Run: headless pygame with SDL's dummy video driver; simulated clock (each Clock.tick advances the game by its frame time, no real sleeping); random seed 0; keys injected as events and as key.get_pressed() state; no mouse input.
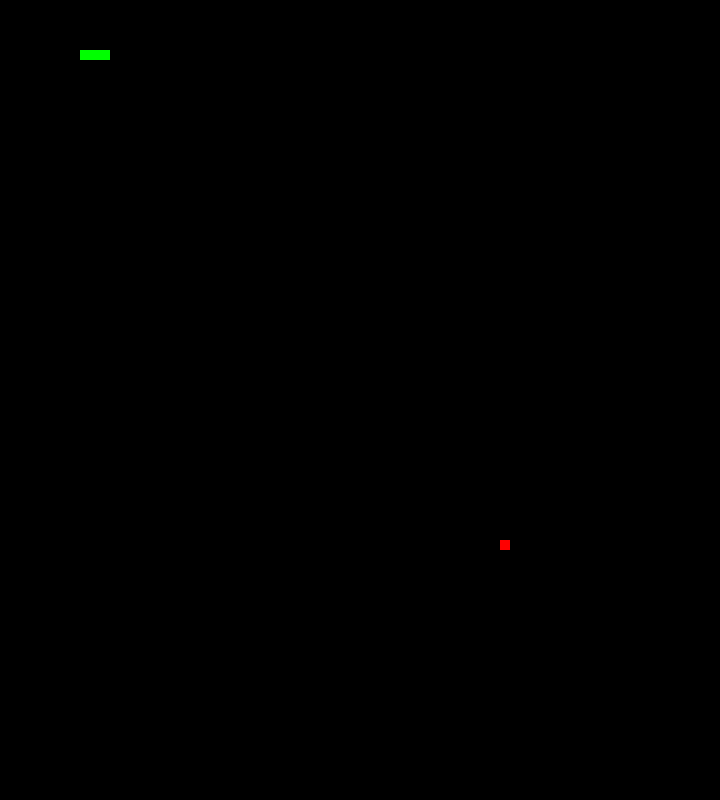
Frame 1 of 4 · flips 1–60 · no input
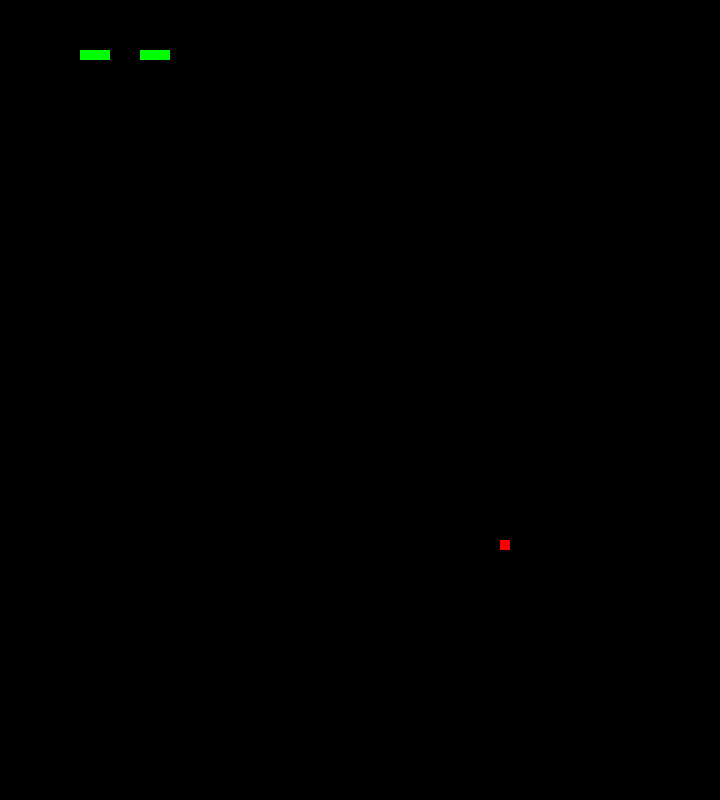
Frame 2 of 4 · flips 61–180 · tapped SPACE, RETURN · held RIGHT (→), D
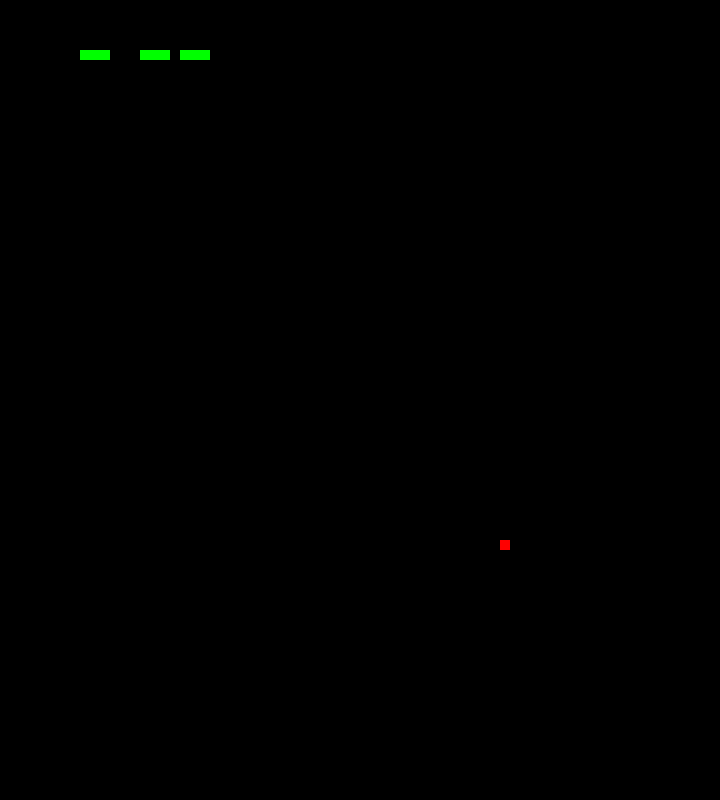
Frame 3 of 4 · flips 181–300 · held DOWN (↓), S
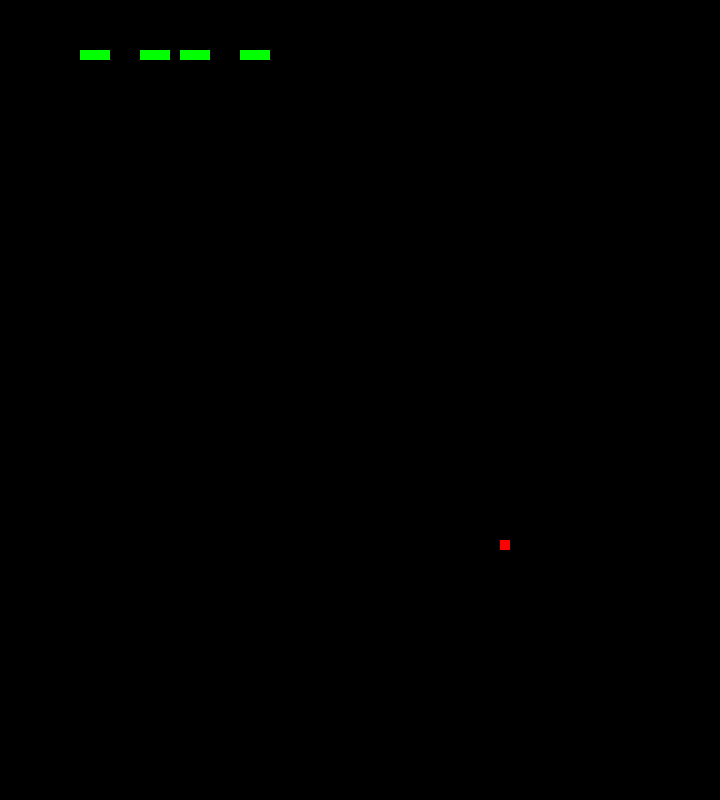
Frame 4 of 4 · flips 301–420 · held LEFT (←), A, UP (↑), W

The pygame program that drew these frames:

import pygame
import sys
import random
import time

pygame.init()
# screen settings
screen_width = 720
screen_height = 800
screen = pygame.display.set_mode((screen_width, screen_height))

color = (255, 255, 255)
clock = pygame.time.Clock()

# snake_position
snake_position=[100,50]

# fruit position
fruit_position = [                             
    random.randrange(1, (screen_width // 10)) * 10,
    random.randrange(1, (screen_height // 10)) * 10,
]

# snake_body
snake_body = [[100, 50],[90,50],[80,50]]

speed=10
# # initial score
score = 0

direction = "RIGHT"  # Initial direction
change_to = direction  # To change direction


def show_score(choice, color, font, size):
  
    # creating font object score_font
    score_font = pygame.font.SysFont(font, size)
    
    # create the display surface object 
    # score_surface
    score_surface = score_font.render('Score : ' + str(score), True, color)
    
    # create a rectangular object for the text
    # surface object
    score_rect = score_surface.get_rect()
    
    # displaying text
    screen.blit(score_surface, score_rect)

def game_over():
  
    # creating font object my_font
    my_font = pygame.font.SysFont('times new roman', 50)
    
    # creating a text surface on which text 
    # will be drawn
    game_over_surface = my_font.render(
        'Your Score is : ' + str(score), True, (255, 0, 0))
    
    # create a rectangular object for the text 
    # surface object
    game_over_rect = game_over_surface.get_rect()
    
    # setting position of the text
    game_over_rect.midtop = (screen_width/2, screen_height/4)
    
    # blit will draw the text on screen
    screen.blit(game_over_surface, game_over_rect)
    pygame.display.flip()
    
    # after 2 seconds we will quit the program
    time.sleep(2)
    
    # deactivating pygame library
    pygame.quit()
    
    # quit the program
    quit()


# game loop
while True:
       for event in pygame.event.get():
        if event.type == pygame.QUIT:
            pygame.quit()
            sys.exit()
        if event.type == pygame.KEYDOWN:
            if event.key == pygame.K_UP and direction != "DOWN":
                change_to = "UP"
            elif event.key == pygame.K_DOWN and direction != "UP":
                change_to = "DOWN"
            elif event.key == pygame.K_LEFT and direction != "RIGHT":
                change_to = "LEFT"
            elif event.key == pygame.K_RIGHT and direction != "LEFT":
                change_to = "RIGHT"
                
           
           
    # Move the snake's head
        if direction == "UP":
          snake_position[1] -= 10
        if direction == "DOWN":
          snake_position[1] += 10
        if direction == "LEFT":
          snake_position[0] -= 10
        if direction == "RIGHT":
          snake_position[0] += 10

    # Update the snake's body
        snake_body.insert(0, list(snake_position))  # Add new head position
        snake_body.pop()  
        clock.tick(60)  

       for pos in snake_body:
        pygame.draw.rect(screen, (0, 255, 0), pygame.Rect(pos[0], pos[1], 10, 10))

        pygame.draw.rect(screen,(255,0,0), pygame.Rect(fruit_position[0], fruit_position[1], 10,10))

        pygame.display.flip()
        pygame.display.update()

    # # Detect collision with the wall
    # if snake_position[0] < 0 or snake_position[0] > window_x-10:
    #     game_over()
    # if snake_position[1] < 0 or snake_position[1] > window_y-10:
    #     game_over()

    # # Touching the snake body
    # for block in snake_body[1:]:
    #     if snake_position[0] == block[0] and snake_position[1] == block[1]:
    #         game_over()
